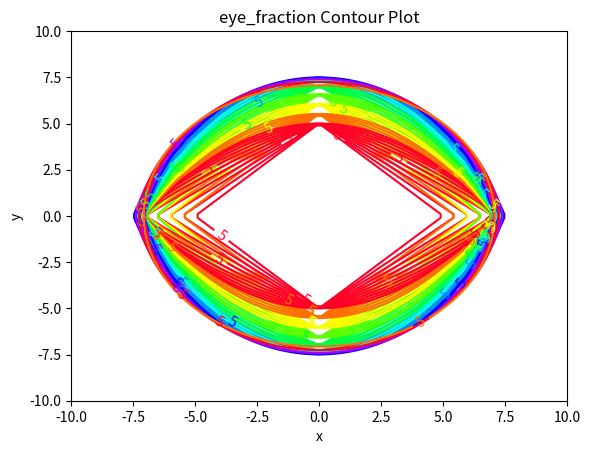

The matplotlib source for this figure:
import numpy as np
import matplotlib.pyplot as plt

a = -10
b = 10
xlist = np.linspace(a, b, 100)
ylist = np.linspace(a, b, 100)
X, Y = np.meshgrid(xlist, ylist)

def drawContour(Z, name, levels=None,
                save=False, c=None):
    if levels:
        if c:
            cp = plt.contour(X, Y, Z, levels, colors=c)
        else:
            cp = plt.contour(X, Y, Z, levels)            
    else:
        if c:
            cp = plt.contour(X, Y, Z, colors=c)
        else:
            cp = plt.contour(X, Y, Z)
    plt.clabel(cp, inline=True, fontsize=10)
    plt.title(name + ' Contour Plot')
    plt.xlabel('x')
    plt.ylabel('y')
    if save:
        plt.savefig('contour/'+name+'.png')

alpha = 1
l1_ratio = 0.5

Zridge = 0.5 * alpha * (X**2 + Y**2)
Zlasso = alpha * (abs(X) + abs(Y))
Zenet = alpha * (l1_ratio * (abs(X) + abs(Y)) +
                 0.5 * (1-l1_ratio) * (X**2 + Y**2))

w0 = 1; w1 = 2 # assume x known y unkown
Zwlasso = alpha * (w0 * abs(X) + w1 * abs(Y))
Zwridge = 0.5 * alpha * (w0 * X**2 + (w1 * Y)**2)

Zpenalty = 2 * alpha * (l1_ratio * abs(Y) +
                        0.5 * (1-l1_ratio) * X**2)
def ZOWL(w1, w2):
    if w1 < w2: w1, w2 = w2, w1
    return w1 * np.where(abs(X)>abs(Y), abs(X), abs(Y)) +\
        w2 * np.where(abs(X)<=abs(Y), abs(X), abs(Y))

def Zeye(r1=1, r2=0):
    # assert 0 <= r1 <= 1 and 0 <= r2 <=1, "invalid r1 r2"
    def solveQuadratic(a, b, c):
        return (-b + np.sqrt(b**2-4*c*a)) / (2*a)
    if l1_ratio == 0 or l1_ratio == 1:
        return Zpenalty
    b = l1_ratio * (abs((1-r1) * X) + abs((1-r2) * Y))
    a = 0.5 * (1-l1_ratio) * ((r1 * X)**2 + (r2 * Y)**2) 
    c = l1_ratio**2 / (1-l1_ratio)
    if r1 == 0 and r2 == 0: return b/c
    return alpha * 1 / solveQuadratic(a, b, -c)

levels = [5]#[1,2,3,4,5,6,7,8,9,10]

NUM_COLORS = 9
cm = plt.get_cmap('gist_rainbow')
colors = [cm(1.*i/NUM_COLORS) for i in range(NUM_COLORS)]

for r1 in np.arange(0,1.01,0.1):
    i = 0
    for r2 in np.arange(0,r1+0.01,0.1):
        drawContour(Zeye(r1,r2), "eye_fraction", levels,
                    c=[colors[i%len(colors)]])
        print(r1, r2)
        i += 1
    plt.show()

# drawContour(Zeye(0, 0), "eye_lasso", levels) # same as lasso
# drawContour(Zeye(1, 1), "eye_ridge", levels)  # same as wridge
# drawContour(Zeye(0.5,0.5), "eye_enet", levels) # same as enet
# drawContour(Zlasso, "lasso", levels)
# drawContour(Zridge, "ridge", levels)
# drawContour(Zenet, 'enet', levels)
# drawContour(Zwlasso, 'wlasso', levels)
# drawContour(Zwridge, 'wridge', levels)
# drawContour(Zpenalty, 'penalty', levels)
# drawContour(ZOWL(2,1), 'OWL_w1=2>w2=1', levels)
# drawContour(ZOWL(2,0), 'OWL_w1=2>w2=0', levels)
# drawContour(ZOWL(1,1), 'OWL_w1=1=w2=1', levels)

# a case in point x1 = 2 x0, so x1 + 2 x0 = c
# Zadd = X + 2 * Y # this is the objective
# drawContour(Zadd, "add", [4.69])
# drawContour(Zlasso, "lasso_add", levels, save=True)
# drawContour(Zridge, "ridge_add", levels, save=True)
# drawContour(Zenet, 'enet_add', levels, save=True)
# drawContour(Zwlasso, 'wlasso_add', levels, save=True)
# drawContour(Zwridge, 'wridge_add', levels, save=True)
# drawContour(Zpenalty, 'penalty_add', levels, save=True)

# plt.show()
